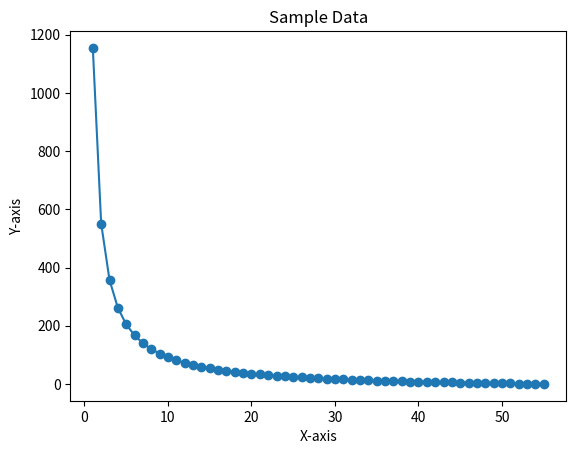

This figure's Python source:
import matplotlib.pyplot as plt

def grid_profit(high, low, grid_no):
    asset = 10000
    grid_asset = asset / grid_no
    profit = 0
    for x in range(1, grid_no + 1):
        grid_range = (high - low) / grid_no
        grid_low = high - grid_range * x
        grid_high = grid_low + grid_range
        profit += grid_asset * 0.999 / grid_low * grid_high * 0.999 - grid_asset
    return profit

def analyze_grid(grid_no):
    grids_arr = []
    profit_arr = []
    for x in range(1, grid_no + 1):
        profit = grid_profit(1900,1700,x)
        if profit < 0:
            print(x, profit)
            break
        grids_arr.append(x)
        profit_arr.append(profit)
    return (grids_arr, profit_arr)


def grid_profit_graph(grid_no):
    x, y = analyze_grid(grid_no)
    plt.plot(x, y, marker='o')
    plt.title('Sample Data')
    plt.xlabel('X-axis')
    plt.ylabel('Y-axis')
    plt.show()

grid_profit_graph(10000)